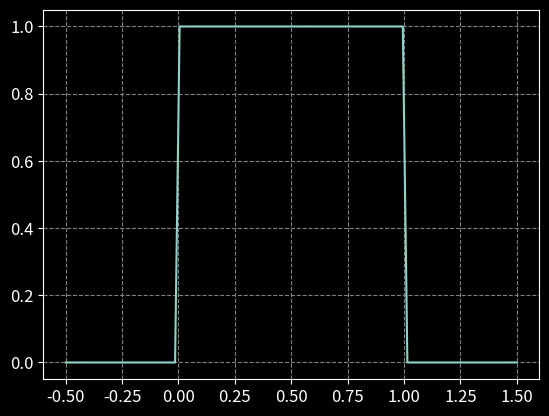

Generate this figure with matplotlib:
import numpy as np
from scipy import stats

import matplotlib.pyplot as plt
import matplotlib

matplotlib.style.use("dark_background")
matplotlib.rcParams.update({
    "axes.grid" : True,
    "grid.color": "gray",
    "grid.linestyle": "--",
    "font.size": 12,
    "savefig.dpi": 150
})

rv = stats.uniform()
# Plot pdf
x = np.linspace(-0.5, 1.5, 100)
plt.plot(x, rv.pdf(x), label="pdf")
plt.savefig("IMG_unif_pdf.png")
plt.show()
